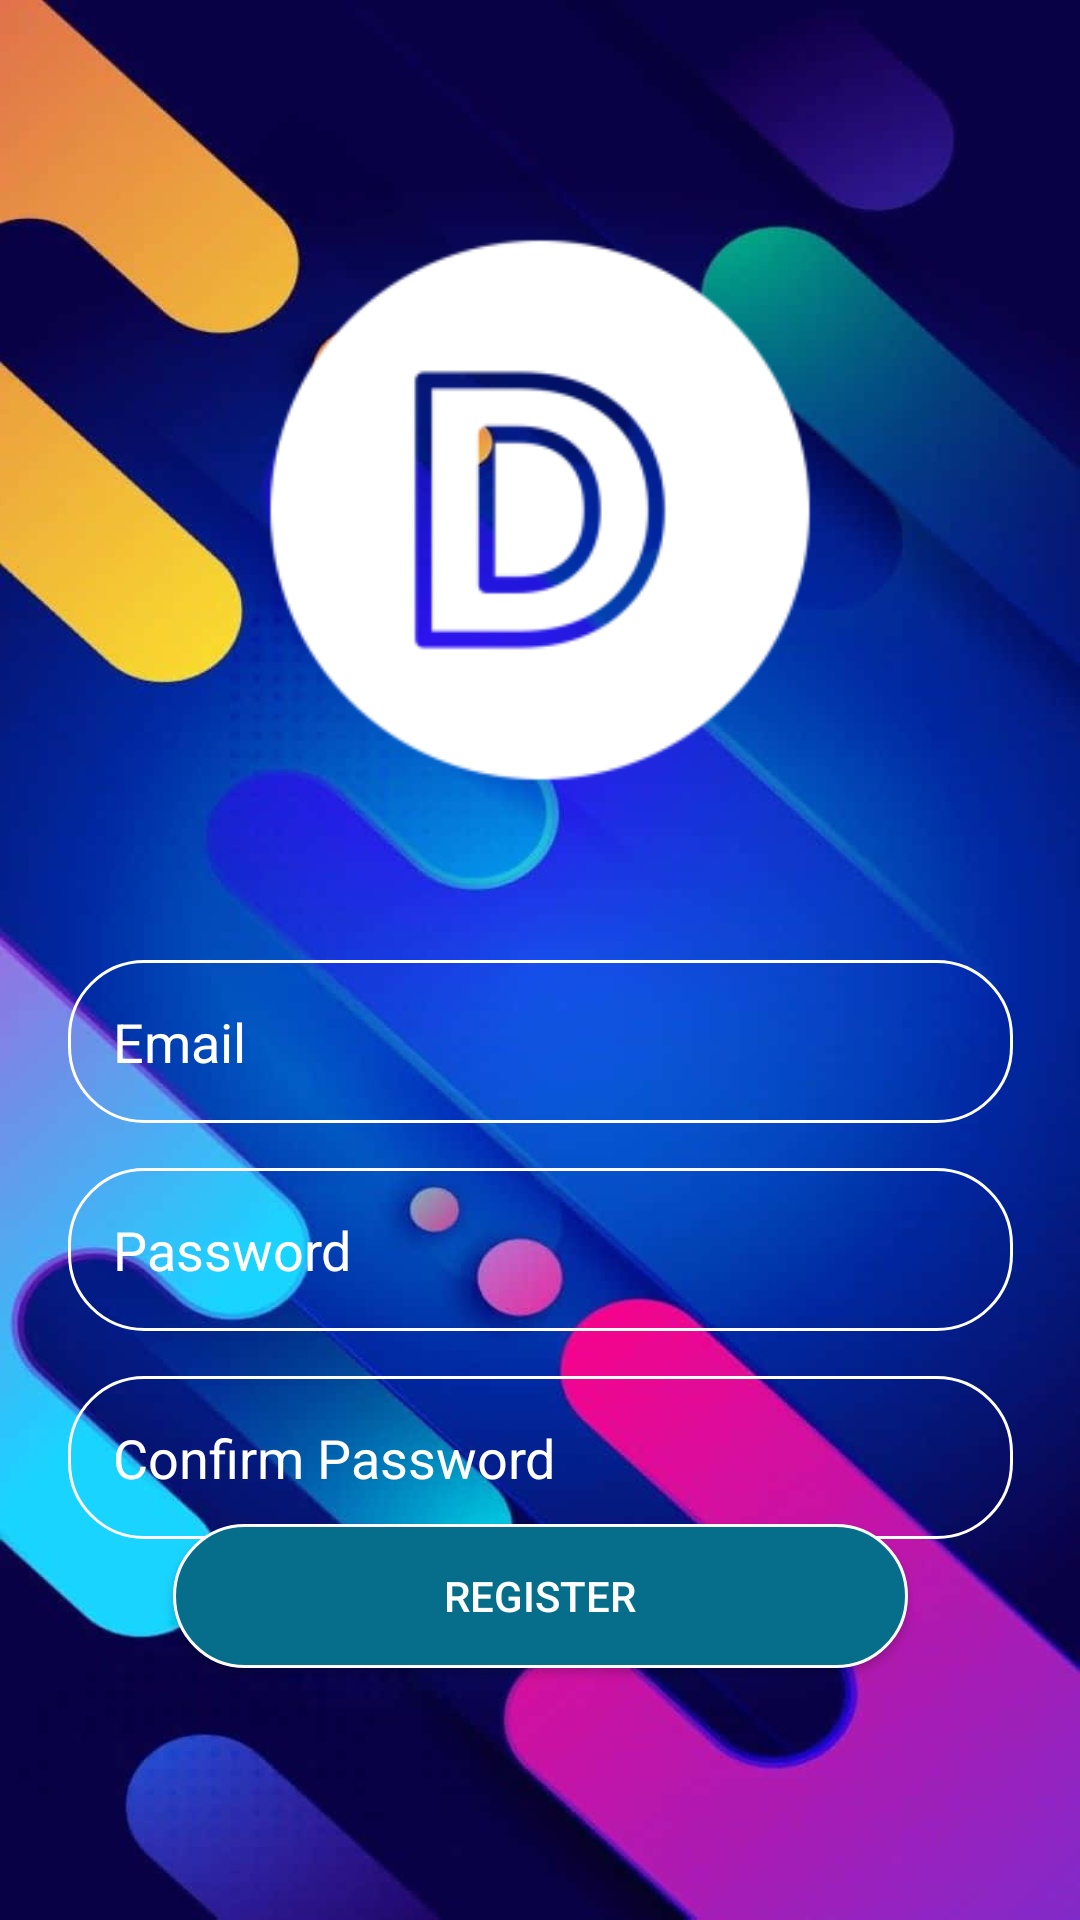

This screen was rendered from an Android layout file. Write that file and the resources it references.
<!-- AndroidManifest.xml: application theme Theme.Drushim_Alpha -->
<!-- res/layout/activity_register.xml -->
<?xml version="1.0" encoding="utf-8"?>
<androidx.constraintlayout.widget.ConstraintLayout
    xmlns:android="http://schemas.android.com/apk/res/android"
    xmlns:app="http://schemas.android.com/apk/res-auto"
    xmlns:tools="http://schemas.android.com/tools"
    android:layout_width="match_parent"
    android:layout_height="match_parent"
    tools:context=".activities.RegisterActivity"
    android:background="@drawable/img"
    android:padding="20dp">

    <ImageView
        android:id="@+id/imageView"
        android:layout_width="300dp"
        android:layout_height="300dp"
        app:layout_constraintEnd_toEndOf="parent"
        app:layout_constraintStart_toStartOf="parent"
        app:layout_constraintTop_toTopOf="parent"
        app:srcCompat="@mipmap/ic_launcher_foreground"
        app:tint="@color/white" />

    <EditText
        android:id="@+id/etRegisterEmail"
        android:layout_width="wrap_content"
        android:layout_height="wrap_content"
        android:background="@drawable/shapeemail"
        android:drawableLeft="@drawable/baseline_person_2_24"
        android:drawablePadding="10dp"
        android:ems="15"
        android:hint="Email"
        android:inputType="textEmailAddress"
        android:minHeight="48dp"
        android:padding="15dp"
        android:textColorHint="@color/white"
        android:textColor="@color/white"
        app:layout_constraintEnd_toEndOf="parent"
        app:layout_constraintStart_toStartOf="parent"
        app:layout_constraintTop_toBottomOf="@+id/imageView" />

    <EditText
        android:id="@+id/etRegisterPassword"
        android:layout_width="wrap_content"
        android:layout_height="wrap_content"
        android:layout_marginTop="15dp"
        android:background="@drawable/shapeemail"
        android:drawableLeft="@drawable/baseline_lock_24"
        android:drawablePadding="10dp"
        android:ems="15"
        android:inputType="textPassword"
        android:padding="15dp"
        app:layout_constraintEnd_toEndOf="parent"
        app:layout_constraintStart_toStartOf="parent"
        app:layout_constraintTop_toBottomOf="@+id/etRegisterEmail"
        android:hint="Password"
        android:textColorHint="@color/white"
        android:textColor="@color/white"/>

    <EditText
        android:id="@+id/etRegisterPasswordVer"
        android:layout_width="wrap_content"
        android:layout_height="wrap_content"
        android:layout_marginTop="15dp"
        android:background="@drawable/shapeemail"
        android:drawableLeft="@drawable/baseline_lock_24"
        android:drawablePadding="10dp"
        android:ems="15"
        android:inputType="textPassword"
        android:padding="15dp"
        app:layout_constraintEnd_toEndOf="parent"
        app:layout_constraintStart_toStartOf="parent"
        app:layout_constraintTop_toBottomOf="@+id/etRegisterPassword"
        android:hint="Confirm Password"
        android:textColorHint="@color/white"
        android:textColor="@color/white"/>

    <androidx.appcompat.widget.AppCompatButton
        android:id="@+id/btnRegisterReg"
        android:layout_width="wrap_content"
        android:layout_height="wrap_content"
        android:layout_marginBottom="64dp"
        android:background="@drawable/shapesignup"
        android:ems="15"
        android:onClick="register"
        android:text="Register"
        android:textColor="@color/white"
        app:layout_constraintBottom_toBottomOf="parent"
        app:layout_constraintEnd_toEndOf="parent"
        app:layout_constraintHorizontal_bias="0.5"
        app:layout_constraintStart_toStartOf="parent" />





</androidx.constraintlayout.widget.ConstraintLayout>
<!-- resources referenced by this layout -->
<resources>
  <color name="white">#FFFFFFFF</color>
  <!-- drawable img: png bitmap (drawable, 632585 bytes) -->
  <!-- drawable shapeemail (drawable) -->
  <?xml version="1.0" encoding="utf-8"?>
  <shape
      xmlns:android="http://schemas.android.com/apk/res/android"
      android:shape="rectangle">
  
      <solid
          android:color="@color/transparent">
      </solid>
  
      <corners
          android:radius="25dp">
      </corners>
  
      <stroke
          android:width="1dp"
          android:color="@color/white">
      </stroke>
  
      <padding
          android:top="0dp"
          android:right="10dp"
          android:left="10dp"
          android:bottom="0dp">
      </padding>
  
  </shape>
  <!-- drawable shapesignup (drawable) -->
  <?xml version="1.0" encoding="utf-8"?>
  <shape
      xmlns:android="http://schemas.android.com/apk/res/android"
      android:shape="rectangle">
  
      <solid
          android:color="@color/signupColor">
      </solid>
  
      <corners
          android:radius="25dp">
      </corners>
  
      <stroke
          android:width="1dp"
          android:color="@color/white">
      </stroke>
  
      <padding
          android:top="0dp"
          android:right="10dp"
          android:left="10dp"
          android:bottom="0dp">
      </padding>
  
  </shape>
  <!-- mipmap ic_launcher_foreground: webp bitmap (mipmap-hdpi, 1364 bytes) -->
  <style name="Theme.Drushim_Alpha" parent="Base.Theme.Drushim_Alpha" />
  <color name="transparent">#00FFFFFF</color>
  <color name="signupColor">#066e8a</color>
  <style name="Base.Theme.Drushim_Alpha" parent="Theme.Material3.DayNight.NoActionBar">
          
          
  
      </style>
</resources>
